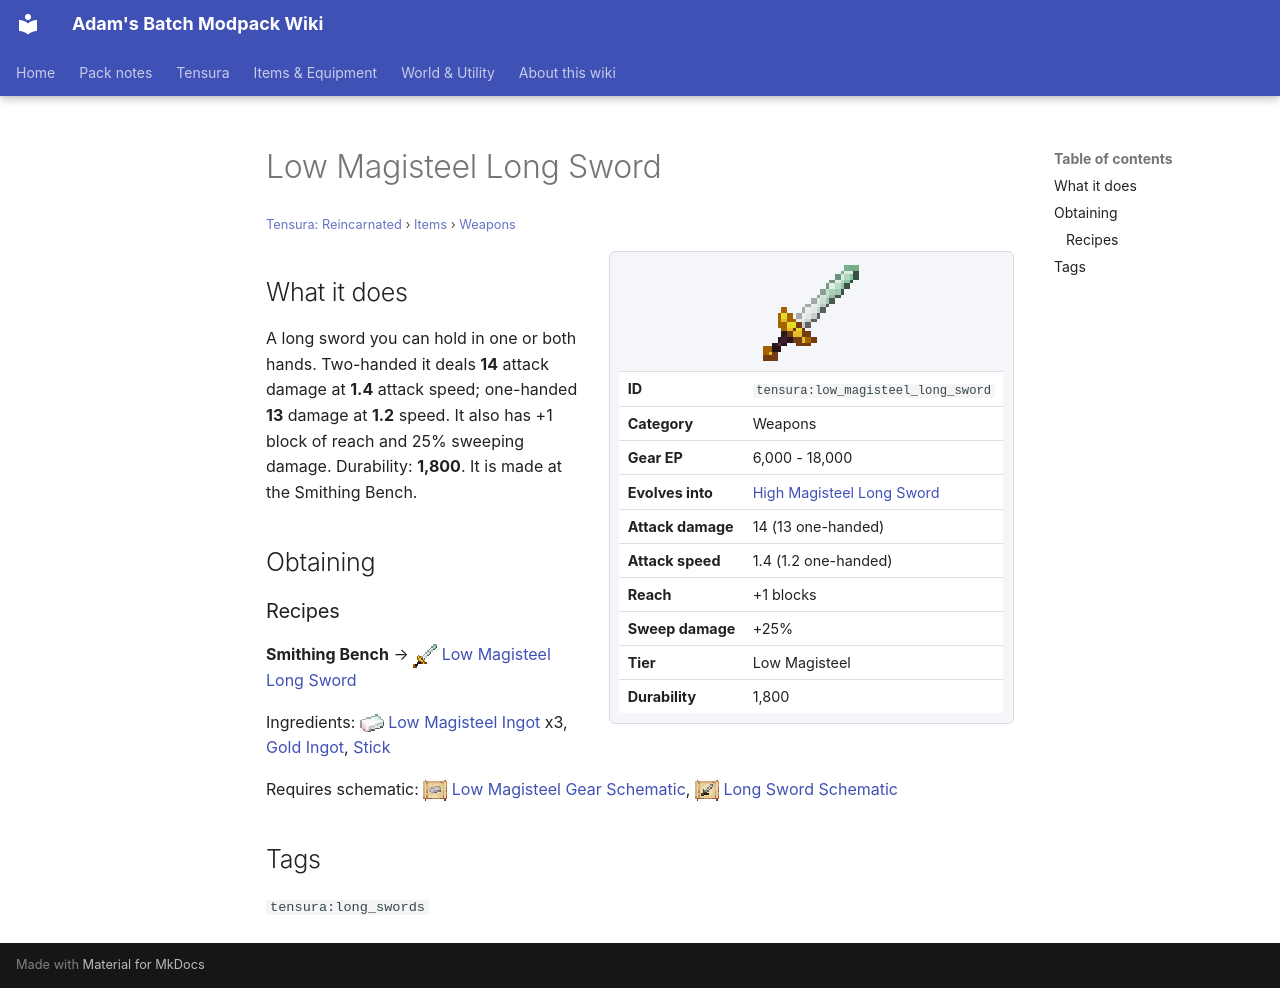

repository: Proteus-Nell/Adams-Batch-MC-Modpack-Wiki · page: tensura-reincarnated/items/weapons/low-magisteel-long-sword/index.html · generator: mkdocs

# Low Magisteel Long Sword

<small>[Tensura: Reincarnated](../../index.md) &rsaquo; [Items](../index.md) &rsaquo; [Weapons](index.md)</small>

<div class="infobox" markdown>

![Low Magisteel Long Sword](../../../assets/icons/tensura/item/low_magisteel_long_sword.png)

| | |
|---|---|
| **ID** | `tensura:low_magisteel_long_sword` |
| **Category** | Weapons |
| **Gear EP** | 6,000 - 18,000 |
| **Evolves into** | [High Magisteel Long Sword](high-magisteel-long-sword.md) |
| **Attack damage** | 14 (13 one-handed) |
| **Attack speed** | 1.4 (1.2 one-handed) |
| **Reach** | +1 blocks |
| **Sweep damage** | +25% |
| **Tier** | Low Magisteel |
| **Durability** | 1,800 |

</div>

## What it does

A long sword you can hold in one or both hands. Two-handed it deals **14** attack damage at **1.4** attack speed; one-handed **13** damage at **1.2** speed. It also has +1 block of reach and 25% sweeping damage. Durability: **1,800**. It is made at the Smithing Bench.

## Obtaining

### Recipes

**Smithing Bench** &rarr; ![](../../../assets/icons/tensura/item/low_magisteel_long_sword.png) [Low Magisteel Long Sword](low-magisteel-long-sword.md)

Ingredients: ![](../../../assets/icons/tensura/item/low_magisteel_ingot.png) [Low Magisteel Ingot](../materials/low-magisteel-ingot.md) x3,  [Gold Ingot](https://minecraft.wiki/w/Gold_Ingot),  [Stick](https://minecraft.wiki/w/Stick)

Requires schematic: ![](../../../assets/icons/tensura/item/low_magisteel_gear_schematic.png) [Low Magisteel Gear Schematic](../schematics/low-magisteel-gear-schematic.md), ![](../../../assets/icons/tensura/item/long_sword_schematic.png) [Long Sword Schematic](../schematics/long-sword-schematic.md)

## Tags

`tensura:long_swords`
